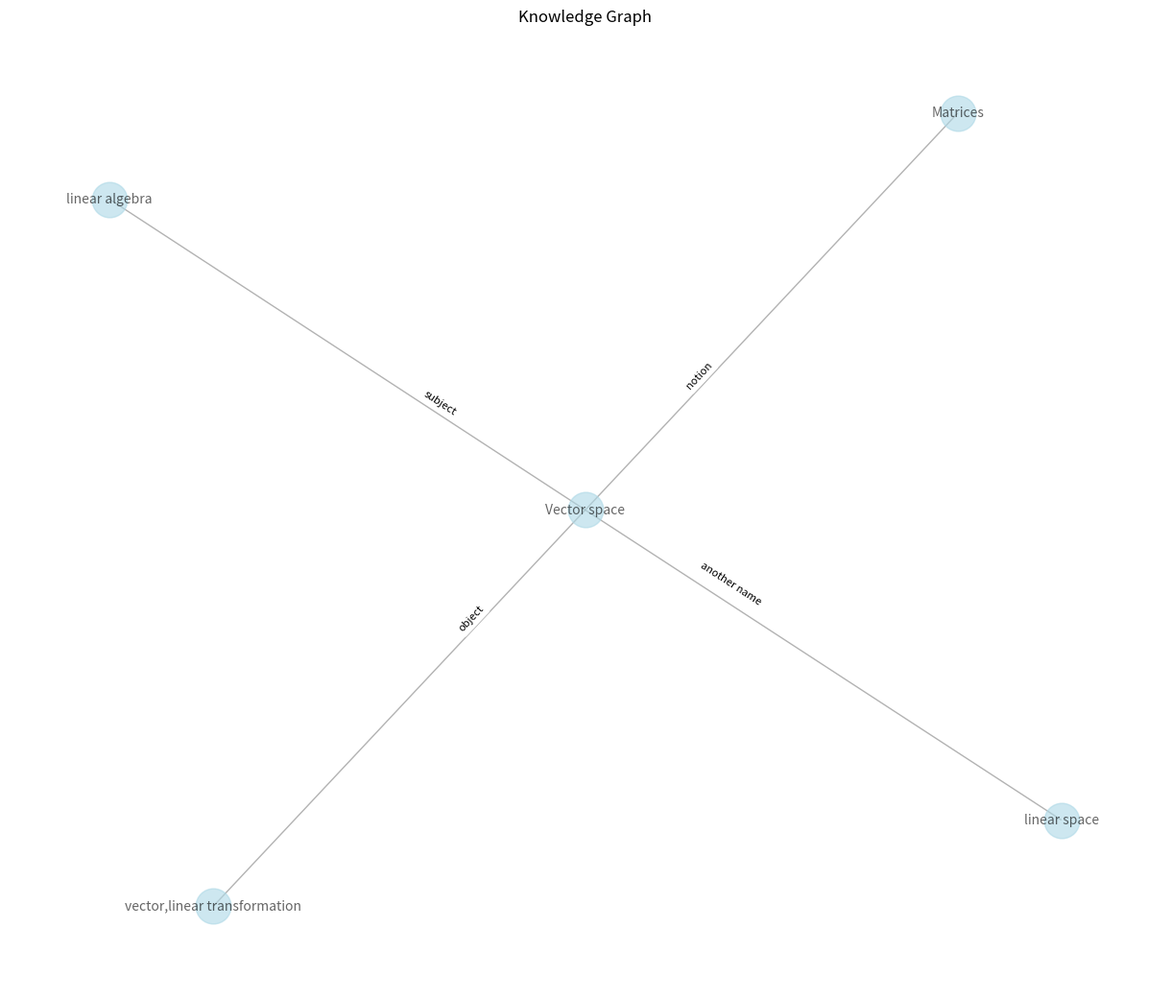

Here is the Python script that generated this plot:
import pandas as pd
import networkx as nx
import matplotlib.pyplot as plt

head = ['Vector space','Vector space','Vector space','Vector space']
relation = ['another name','object','subject','notion']
tail = ['linear space','vector,linear transformation','linear algebra','Matrices']

df = pd.DataFrame({'head': head, 'relation': relation, 'tail': tail})

G = nx.Graph()
for _, row in df.iterrows():
    G.add_edge(row['head'], row['tail'], label=row['relation'])

pos = nx.spring_layout(G, seed=42, k=0.9)
labels = nx.get_edge_attributes(G, 'label')
plt.figure(figsize=(12, 10))
nx.draw(G, pos, with_labels=True, font_size=10, node_size=700, node_color='lightblue', edge_color='gray', alpha=0.6)
nx.draw_networkx_edge_labels(G, pos, edge_labels=labels, font_size=8, label_pos=0.3, verticalalignment='baseline')
plt.title('Knowledge Graph')
plt.show()
